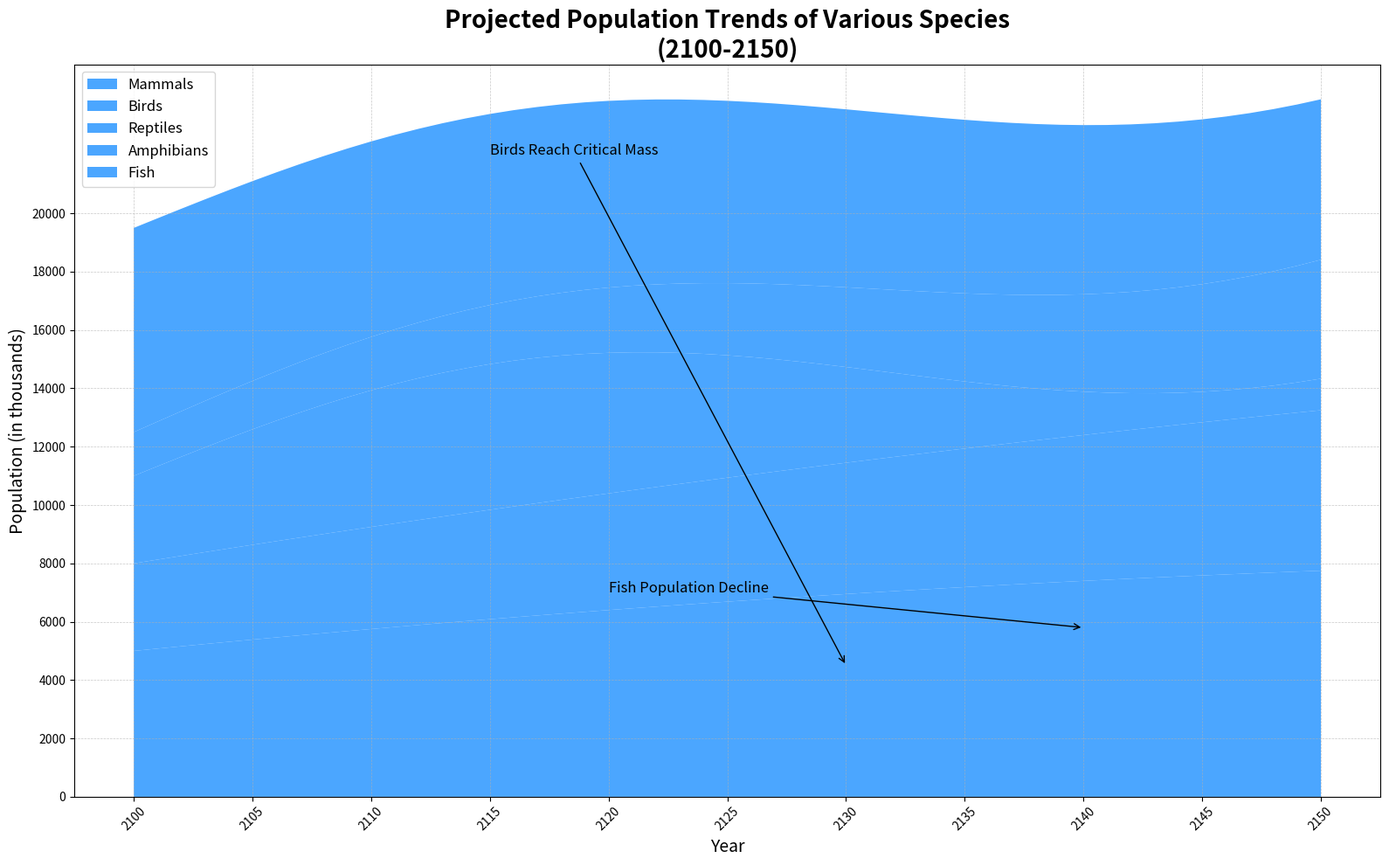

Here is the Python script that generated this plot:
import matplotlib.pyplot as plt
import numpy as np

years = np.arange(2100, 2151)

mammals_population = 5000 + 80 * (years - 2100) - 0.5 * (years - 2100)**2
birds_population = 3000 + 50 * (years - 2100)
reptiles_population = 2000 * np.sin(0.1 * (years - 2100)) + 3000
amphibians_population = 1500 * np.exp(0.02 * (years - 2100))
fish_population = 7000 - 30 * (years - 2100)

mammals_population = np.clip(mammals_population, 0, None)
fish_population = np.clip(fish_population, 0, None)

species_data = np.vstack([mammals_population, birds_population, reptiles_population, amphibians_population, fish_population])

plt.figure(figsize=(16, 10))

# Apply a single color for all data groups
plt.stackplot(years, species_data, labels=['Mammals', 'Birds', 'Reptiles', 'Amphibians', 'Fish'],
              colors=['#1E90FF'], alpha=0.8)

plt.title("Projected Population Trends of Various Species\n(2100-2150)", fontsize=20, fontweight='bold')
plt.xlabel("Year", fontsize=14)
plt.ylabel("Population (in thousands)", fontsize=14)

plt.xticks(years[::5], rotation=45)
plt.yticks(np.arange(0, 21000, 2000))
plt.grid(True, linestyle='--', linewidth=0.5, alpha=0.7)

plt.legend(loc='upper left', fontsize=12, frameon=True)

plt.annotate('Birds Reach Critical Mass', xy=(2130, birds_population[30]), xytext=(2115, 22000),
             arrowprops=dict(arrowstyle='->', color='black'), fontsize=12, color='black')
plt.annotate('Fish Population Decline', xy=(2140, fish_population[40]), xytext=(2120, 7000),
             arrowprops=dict(arrowstyle='->', color='black'), fontsize=12, color='black')

plt.tight_layout()
plt.show()
